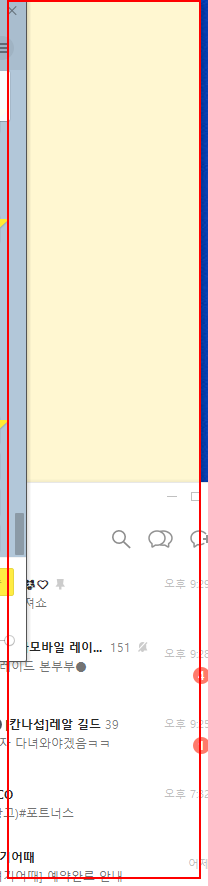
Task: Robotic Enterprise Framework
Workflow: Process

Step 1: type [Sum.ToString] into the element in window '스티커 메모' (applicationframehost.exe)

Step 2: type [Average.ToString] into the element in window '스티커 메모' (applicationframehost.exe) (same screen as step 1)